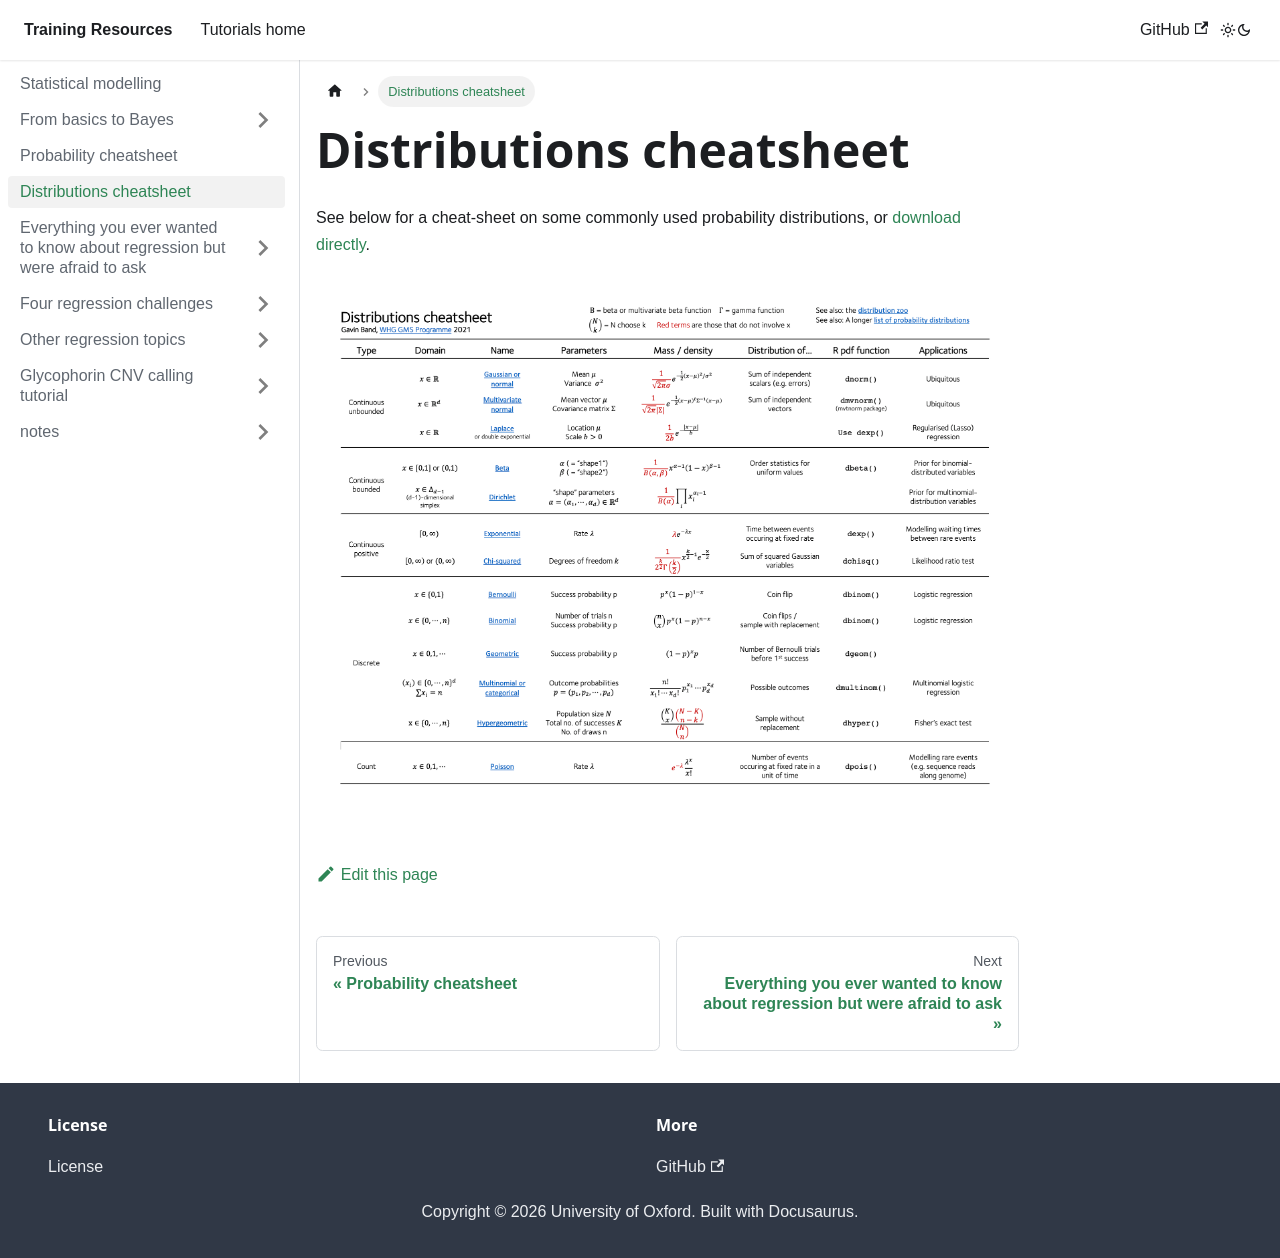

repository: chg-training/chg-training-resources · page: statistical_modelling/distributions_cheatsheet/index.html · generator: docusaurus

---
sidebar_position: 2.5
---

# Distributions cheatsheet

See below for a cheat-sheet on some commonly used probability distributions, or [download directly](https://github.com/chg-training/chg-training-resources/blob/main/docs/statistical_modelling/notes/distributions_cheatsheet.pdf).

![img](./notes/images/distributions_cheatsheet.png)
